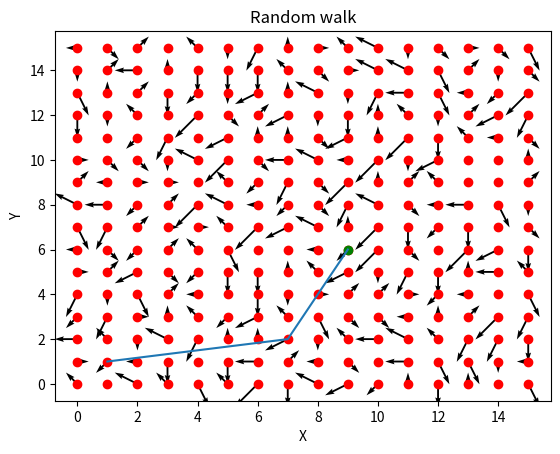

This chart was generated by the following Python code:
import numpy as np #importing the numpy module to use for matrix operations
import matplotlib.pyplot as plt #importing the matplotlib module to use for plotting
import random #importing the random module to use for generating pseudo-random values
#import math #importing the math module to use for basic mathematical operations

m = 16 #m will be used for the size of the ranges of for loops 
steps = [] #This list will keep track of every grid point that is visited
X = np.linspace(0, 15, m) #This line creates evenly spaced numbers on the x interval for the grid
Y = np.linspace(0, 15, m) #This line creates evenly spaced numbers on the y interval for the grid
xGrid, yGrid = np.meshgrid(X, Y) #Here we create the grid in the xy-plane. meshgrid returns 2D grid coordinates
fig, ax = plt.subplots() #subplots divides the figure into an m by n grid

def generateField(n, m): #This function generates the vector field
  vecx = [np.random.randint(-1*n,n) for i in range(m*m)] #This list stores randomly generated x-components of vectors as integers. n determines how small and large the vectors can be
  vecy = [np.random.randint(-1*n,n) for j in range(m*m)] #This list stores randomly generated y-components of vectors as integers. n determines how small and large the vectors can be
  field = [(vecx[i], vecy[i]) for i in range(m*m)] #This list stores each vecx and vecy together as actual vectors. In other words, this is vector field 
  return vecx, vecy, field #vecx, vecy, and field are returned at the end of the function

Grid = [(X[i], Y[j]) for j in range(m) for i in range(m)] #Grid stores all of the combinations of x and y grid points

def plotField(xGrid, yGrid, vecx, vecy): #This function plots the vector field
  q = ax.quiver(xGrid, yGrid, vecx, vecy) #Quiverplot displays the vectors as arrows using matplotlib
  plt.plot(xGrid, yGrid, 'ro') #Here we plot the vectors at each grid point using matplotlib

def randomWalk(steps, field): #This function will perform the actual random walk
  index = 105 #This variable is the index of the grid point I have chosen for the walker to begin at 
  count = 0 #Initializing the counter for the while loop in line 37
  currentx = Grid[index][0] #This variable is the x component of the grid point the walker is currently at
  currenty = Grid[index][1] #This variable is the y component of the grid point the walker is currently at
  steps.append((currentx, currenty)) #We append the first point to the steps list 

  while count < 10: #For every iteration of the while, a random point is generated and used to figured out the next point the walker will visit
    
    xpoint = round(random.uniform(field[index][0], currentx + field[index][0])) #This is were we calculate and round the x-component of the potential point using the x-boundary of the rectangle enclosing the vector. Remember, field is the list which contains all of the random vector lists. field[index][0] accesses the x-components of the respective vectors.
    ypoint = round(random.uniform(field[index][1], currenty + field[index][1])) #This is were we calculate and round the y-component of the potential point using the y-boundary of the rectangle enclosing the vector. Remember, field is the list which contains all of the random vector lists. field[index][1] accesses the y-components of the respective vectors
    
    #The following if-statement checks if the potential point is outside the bounds of grid. If it is, we break out of the while loop
    if xpoint < 0 or xpoint > 15:
      break
    if ypoint < 0 or ypoint > 15:
      break

    index = Grid.index((xpoint, ypoint)) #Whatever the index of the potential point is, we assign it to this variable to use in the next iteration of the while.

    currentx = xpoint #Since the potential point was in the bounds of grid, we assign its x-component to currentx
    currenty = ypoint #Since the potential point was in the bounds of grid, we assign its y-component to currenty

    steps.append((currentx, currenty)) #We append every visited point to this list
    count += 1 #Increment the counter for the while loop
  return steps #steps is returned here at the end of the function
  

def plotWalk(walk, vecx, vecy): #This function plots the random walk on the grid
  xWalk = [walk[i][0] for i in range(len(walk))] #We create a list which contains the x-components of the visited points
  yWalk = [walk[i][1] for i in range(len(walk))] #We create a list which contains the y-components of the visited points

  plotField(xGrid, yGrid, vecx, vecy) #We call the function which plots the vector field using matplotlib
  plt.title('Random walk') #We create a title for the graph
  plt.xlabel('X') #We label the x-axis
  plt.ylabel('Y') #We label the y-axis
  plt.plot(xWalk[0], yWalk[0], color='green', marker='o') #The random walker begins at the green marker
  plt.plot(xWalk, yWalk, '-') #We finally plot the actual random walk 
  plt.savefig("Random Walk") #We save the plot as "Random Walk"
  plt.show() #And now we display the plot

vecx, vecy, field = generateField(2, 16) #We assign the output of the generateField function to three variables, the x-components of the random vector, the y-components of the random vectors, and the list containing the vectors, respectively

walk = randomWalk(steps, field) #We as the output of the randomWalk vector to another variable

plotWalk(walk, vecx, vecy) #We use the above variables and use them to call the plotWalk function to finally plot the random walk and vector field
